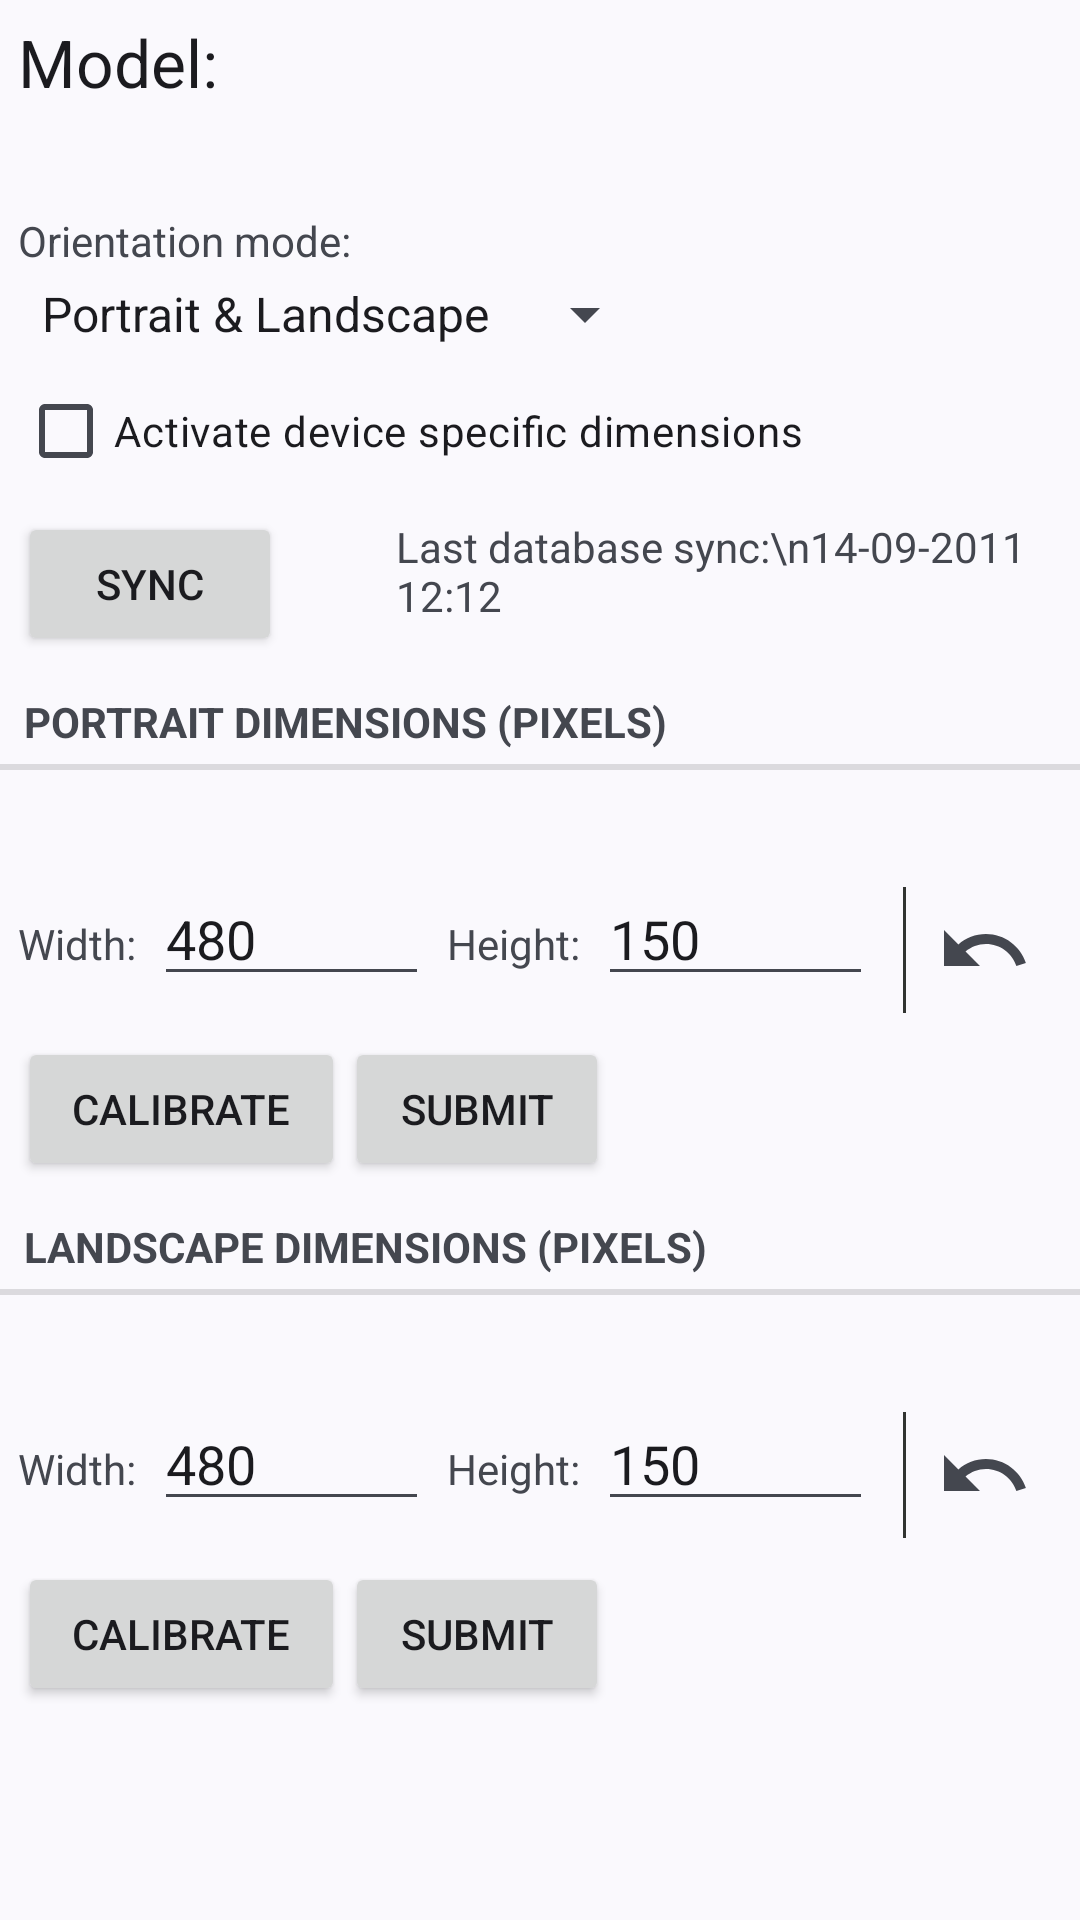

Write the Android layout XML for this screen, with the resource values it uses.
<!-- AndroidManifest.xml: application theme AfTheme -->
<!-- res/layout/activity_device_profiles.xml -->
<?xml version="1.0" encoding="utf-8"?>
<ScrollView
		xmlns:android="http://schemas.android.com/apk/res/android"
		android:id="@+id/mainLayout"
		android:layout_width="match_parent"
		android:layout_height="match_parent"
		android:fillViewport="true">

<LinearLayout
		android:orientation="vertical"
		android:layout_width="match_parent"
		android:layout_height="match_parent">
    
    <LinearLayout
		    android:id="@+id/focusLayout"
		    android:orientation="vertical"
		    android:focusable="true"
		    android:focusableInTouchMode="true"
		    android:layout_width="0px"
		    android:layout_height="0px"/>
    
	<LinearLayout
			android:orientation="horizontal"
			android:layout_width="match_parent"
			android:layout_height="wrap_content"
			android:layout_margin="6dip">
	
		<TextView
				android:text="Model: "
				android:layout_width="wrap_content"
				android:layout_height="wrap_content"
				android:textAppearance="?android:attr/textAppearanceLarge" />
		
		<TextView android:id="@+id/aix_device_profile_model"
				android:layout_width="wrap_content"
				android:layout_height="wrap_content"
				android:textAppearance="?android:attr/textAppearanceLarge" />
	
	</LinearLayout>
	
	<TextView
	    	android:id="@+id/aix_device_profile_guide"
			android:layout_width="match_parent"
			android:layout_height="wrap_content"
			android:layout_marginLeft="6dip"
			android:layout_marginRight="6dip"
			android:layout_marginBottom="5dip"
			android:linksClickable="true"
			android:textAppearance="?android:attr/textAppearanceMedium" />
	
	<TextView
			android:text="Orientation mode:"
			android:layout_width="match_parent"
			android:layout_height="wrap_content"
			android:layout_marginLeft="6dip"
			android:layout_marginRight="6dip"
			android:textAppearance="?android:attr/textAppearanceSmall" />
	
	<Spinner
			android:id="@+id/aix_device_profile_orientation"
			android:layout_width="wrap_content"
			android:layout_height="wrap_content"
			android:layout_marginLeft="6dip"
			android:layout_marginTop="3dip"
			android:layout_marginRight="6dip"
			android:layout_marginBottom="3dip"
			android:entries="@array/orientation_modes"
			android:focusable="true"
			/>
	
	<CheckBox android:id="@+id/checkbox_activate_specific_dimensions"
    		android:text="Activate device specific dimensions"
    		android:layout_width="wrap_content"
    		android:layout_height="wrap_content"
    		android:layout_marginLeft="6dip"
    		android:layout_marginRight="6dip" />
	
	<LinearLayout
			android:orientation="horizontal"
			android:layout_width="match_parent"
			android:layout_height="wrap_content"
			android:layout_marginLeft="6dip"
			android:layout_marginTop="3dip"
			android:layout_marginRight="6dip"
			android:layout_marginBottom="6dip">
	
		<Button android:id="@+id/button_sync_device_profile"
				android:layout_width="wrap_content"
				android:layout_height="wrap_content"
				android:layout_gravity="center_vertical"
				android:paddingLeft="18dip"
				android:paddingRight="18dip"
				android:text="Sync" />
	
		<ProgressBar
		    android:id="@+id/progressbar_sync"
		    android:layout_width="22dp"
		    android:layout_height="22dp"
		    android:layout_gravity="center_vertical"
		    android:layout_margin="5dip"
		    android:indeterminateOnly="true" />
		
		<TextView android:id="@+id/aix_device_profile_last_update"
				android:text="Last database sync:\n14-09-2011 12:12"
				android:layout_width="match_parent"
				android:layout_height="match_parent"
				android:layout_gravity="center_vertical"
				android:paddingLeft="6dip"
				android:paddingTop="2dip"
				android:singleLine="false"
				android:textAppearance="?android:attr/textAppearanceSmall" />
	
	</LinearLayout>
	
	<TextView
			android:id="@+id/portrait_dimensions_label"
			android:layout_width="match_parent"
			android:layout_height="wrap_content"
			android:text="Portrait dimensions (pixels)"
			style="?android:attr/listSeparatorTextViewStyle"/>
	
	<TextView
	    	android:id="@+id/portrait_dimensions_profile_status"
			android:background="@drawable/tip_green"
			android:textColor="#ffffffff"
			android:layout_width="wrap_content"
			android:layout_height="wrap_content"
			android:layout_marginTop="6dip"
			android:layout_marginLeft="10dip"
			android:layout_marginBottom="3dip"
			android:textAppearance="?android:attr/textAppearanceSmall" />
	
	<LinearLayout
			android:orientation="horizontal"
			android:layout_width="match_parent"
			android:layout_height="wrap_content"
			android:layout_marginTop="6dip"
			android:layout_marginLeft="6dip"
			android:layout_marginRight="6dip"
			android:layout_marginBottom="3dip">
		
			<TextView
					android:id="@+id/portrait_width_label"
					android:text="Width:"
					android:layout_width="wrap_content"
					android:layout_height="wrap_content"
					android:paddingRight="6dip"
					android:textAppearance="?android:attr/textAppearanceSmall" />
		
			<EditText android:id="@+id/aix_device_profile_portrait_width"
					android:layout_width="match_parent"
					android:layout_height="wrap_content"
					android:layout_weight="1"
					android:text="480"
					android:inputType="number" />
		
			<TextView
					android:id="@+id/portrait_height_label"
					android:text="Height:"
					android:layout_width="wrap_content"
					android:layout_height="wrap_content"
					android:paddingLeft="6dip"
					android:paddingRight="6dip"
					android:textAppearance="?android:attr/textAppearanceSmall" />
		
			<EditText android:id="@+id/aix_device_profile_portrait_height"
					android:layout_width="match_parent"
					android:layout_height="wrap_content"
					android:layout_weight="1"
					android:text="150"
					android:inputType="number" />
			
			<View   android:background="#ff313431"
					android:layout_width="1dip"
					android:layout_height="match_parent"
					android:layout_marginLeft="10dip"
					android:layout_marginTop="5dip"
					android:layout_marginBottom="5dip" />
			
			<ImageButton
					android:id="@+id/adp_revert_portrait_button"
					android:layout_width="wrap_content"
					android:layout_height="wrap_content"
					android:padding="10dip"
					android:background="@drawable/revert_background"
					android:src="@drawable/ic_baseline_undo" />
	
	</LinearLayout>
	
	<LinearLayout
			android:orientation="horizontal"
			android:layout_width="match_parent"
			android:layout_height="wrap_content"
			android:layout_marginLeft="6dip"
			android:layout_marginRight="6dip">
		
		<Button android:id="@+id/button_calibrate_portrait"
				android:layout_width="wrap_content"
				android:layout_height="wrap_content"
				android:paddingLeft="18dip"
				android:paddingRight="18dip"
				android:text="Calibrate" />
		
		<Button android:id="@+id/button_submit_portrait"
				android:layout_width="wrap_content"
				android:layout_height="wrap_content"
				android:paddingLeft="18dip"
				android:paddingRight="18dip"
				android:text="Submit" />

		<ProgressBar
		    android:id="@+id/progressbar_portrait"
		    android:layout_width="22dp"
		    android:layout_height="22dp"
		    android:layout_gravity="center_vertical"
		    android:layout_margin="5dip"
		    android:indeterminateOnly="true" />
	
	</LinearLayout>
	
	<TextView
			android:id="@+id/landscape_dimensions_label"
			android:layout_width="match_parent"
			android:layout_height="wrap_content"
			android:layout_marginTop="6dip"
			android:text="Landscape dimensions (pixels)"
			style="?android:attr/listSeparatorTextViewStyle"/>
	
	<TextView
	    	android:id="@+id/landscape_dimensions_profile_status"
			android:background="@drawable/tip_green"
			android:textColor="#ffffffff"
			android:layout_width="wrap_content"
			android:layout_height="wrap_content"
			android:layout_marginTop="6dip"
			android:layout_marginLeft="10dip"
			android:layout_marginBottom="3dip"
			android:textAppearance="?android:attr/textAppearanceSmall" />
	
	<LinearLayout
			android:orientation="horizontal"
			android:layout_width="match_parent"
			android:layout_height="wrap_content"
			android:layout_marginTop="6dip"
			android:layout_marginLeft="6dip"
			android:layout_marginRight="6dip"
			android:layout_marginBottom="3dip">
		
			<TextView
					android:id="@+id/landscape_width_label"
					android:text="Width:"
					android:layout_width="wrap_content"
					android:layout_height="wrap_content"
					android:paddingRight="6dip"
					android:textAppearance="?android:attr/textAppearanceSmall" />
		
			<EditText android:id="@+id/aix_device_profile_landscape_width"
					android:layout_width="match_parent"
					android:layout_height="wrap_content"
					android:layout_weight="1"
					android:text="480"
					android:inputType="number" />
		
			<TextView
					android:id="@+id/landscape_height_label"
					android:text="Height:"
					android:layout_width="wrap_content"
					android:layout_height="wrap_content"
					android:paddingLeft="6dip"
					android:paddingRight="6dip"
					android:textAppearance="?android:attr/textAppearanceSmall" />
		
			<EditText android:id="@+id/aix_device_profile_landscape_height"
					android:layout_width="match_parent"
					android:layout_height="wrap_content"
					android:layout_weight="1"
					android:text="150"
					android:inputType="number" />
					
			<View   android:background="#ff313431"
					android:layout_width="1dip"
					android:layout_height="match_parent"
					android:layout_marginLeft="10dip"
					android:layout_marginTop="5dip"
					android:layout_marginBottom="5dip" />
			
			<ImageButton
					android:id="@+id/adp_revert_landscape_button"
					android:layout_width="wrap_content"
					android:layout_height="wrap_content"
					android:padding="10dip"
					android:background="@drawable/revert_background"
					android:src="@drawable/ic_baseline_undo" />
	
	</LinearLayout>
	
	<LinearLayout
			android:orientation="horizontal"
			android:layout_width="match_parent"
			android:layout_height="wrap_content"
			android:layout_marginLeft="6dip"
			android:layout_marginRight="6dip">
		
		<Button android:id="@+id/button_calibrate_landscape"
				android:layout_width="wrap_content"
				android:layout_height="wrap_content"
				android:paddingLeft="18dip"
				android:paddingRight="18dip"
				android:text="Calibrate" />
		
		<Button android:id="@+id/button_submit_landscape"
				android:layout_width="wrap_content"
				android:layout_height="wrap_content"
				android:paddingLeft="18dip"
				android:paddingRight="18dip"
				android:text="Submit" />
		
		<ProgressBar
		    android:id="@+id/progressbar_landscape"
		    android:layout_width="22dp"
		    android:layout_height="22dp"
		    android:layout_gravity="center_vertical"
		    android:layout_margin="5dip"
		    android:indeterminateOnly="true" />
	
	</LinearLayout>

</LinearLayout>
</ScrollView>
<!-- resources referenced by this layout -->
<resources>
  <string-array name="orientation_modes">
  		<item>Portrait &amp; Landscape</item>
          <item>Portrait (locked)</item>
          <item>Landscape (locked)</item>
      </string-array>
  <!-- drawable ic_baseline_undo (drawable) -->
  <vector xmlns:android="http://schemas.android.com/apk/res/android"
      android:autoMirrored="true"
      android:height="32dp"
      android:width="32dp"
      android:tint="?attr/colorControlNormal"
      android:viewportHeight="24"
      android:viewportWidth="24">
      <path
          android:fillColor="@android:color/white"
          android:pathData="M12.5,8c-2.65,0 -5.05,0.99 -6.9,2.6L2,7v9h9l-3.62,-3.62c1.39,-1.16 3.16,-1.88 5.12,-1.88 3.54,0 6.55,2.31 7.6,5.5l2.37,-0.78C21.08,11.03 17.15,8 12.5,8z"/>
  </vector>
  <style name="AfTheme" parent="BaseTheme" />
  <style name="BaseTheme" parent="Theme.Material3.DayNight">
  		<item name="colorAccent">@color/colorAccent</item>
  		<item name="colorPrimary">@color/colorAccent</item>
  		<item name="colorSecondaryContainer">@color/colorSecondaryContainer</item>
  		<item name="android:statusBarColor">?android:colorBackground</item>
  		<item name="android:navigationBarColor">?android:colorBackground</item>
  		<item name="colorPreferenceStyle">@style/ColorPreference</item>
  		<item name="preferenceTheme">@style/Theme.Material3.DayNight</item>
  		<item name="preferenceFragmentCompatStyle">@style/AppSettings.Fragment.Material</item>
  	</style>
  <style name="AppSettings.Fragment.Material" parent="PreferenceFragment.Material">
  		<item name="allowDividerAfterLastItem">false</item>
  	</style>
  <!-- not gathered from this repository: default colours our renderer supplied (Android Studio template values) -->
  <color name="colorAccent">#FF03DAC5</color>
</resources>
